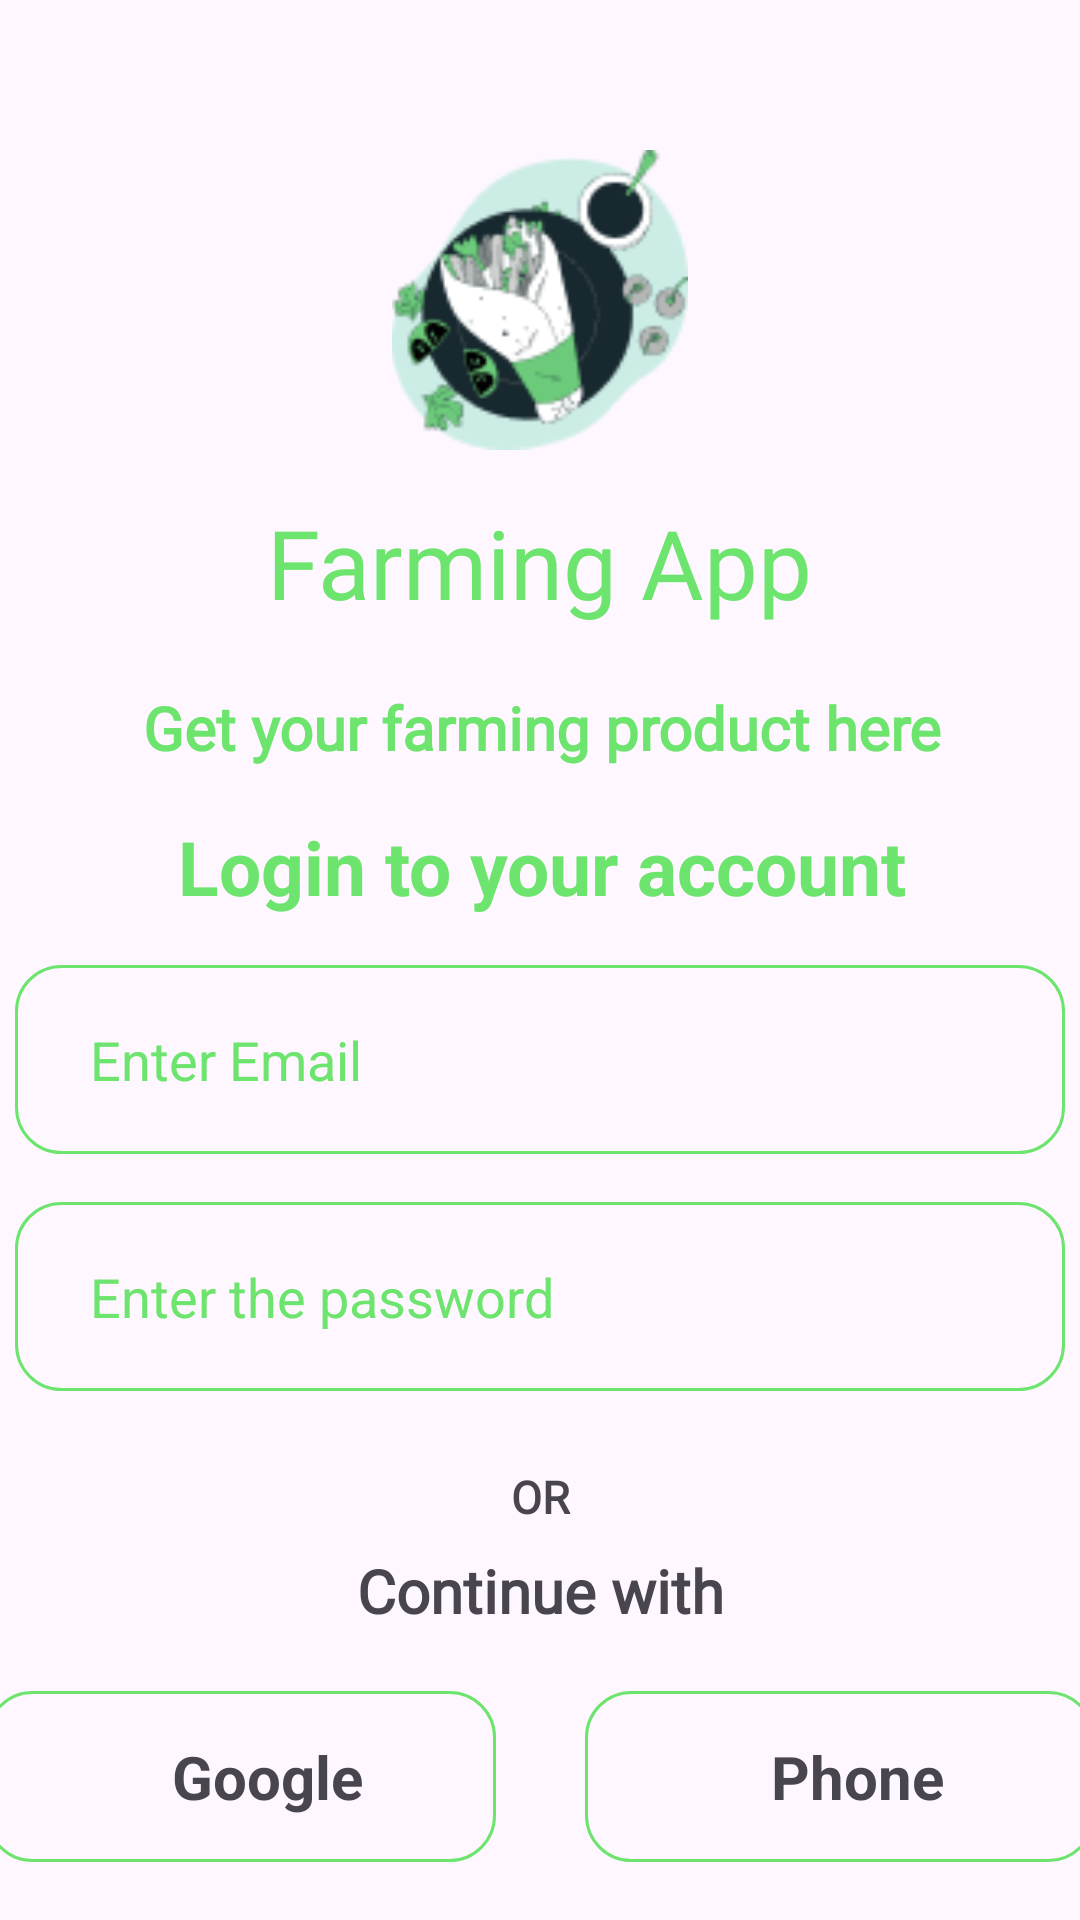

Android layout source for this screen:
<!-- AndroidManifest.xml: application theme Theme.Farming -->
<!-- res/layout/fragment_login.xml -->
<?xml version="1.0" encoding="utf-8"?>
<androidx.core.widget.NestedScrollView xmlns:android="http://schemas.android.com/apk/res/android"
    xmlns:app="http://schemas.android.com/apk/res-auto"
    xmlns:tools="http://schemas.android.com/tools"
    android:layout_width="match_parent"
    android:layout_height="match_parent"
    tools:context=".authentication.LoginFragment">


    <androidx.constraintlayout.widget.ConstraintLayout
        android:layout_width="match_parent"
        android:layout_height="match_parent"
        android:layout_marginBottom="30dp">


        <ImageView
            android:id="@+id/imageView3"
            android:layout_width="100dp"
            android:layout_height="100dp"
            android:layout_marginTop="50dp"
            app:layout_constraintEnd_toEndOf="parent"
            app:layout_constraintStart_toStartOf="parent"
            app:layout_constraintTop_toTopOf="parent"
            app:srcCompat="@drawable/logo" />

        <TextView
            android:id="@+id/textView6"
            android:layout_width="wrap_content"
            android:layout_height="wrap_content"
            android:layout_marginTop="16dp"
            android:fontFamily="@font/berkshire_swash"
            android:text="@string/farming_app1"
            android:textAlignment="gravity"
            android:textColor="@color/green"
            android:textSize="32sp"
            app:layout_constraintEnd_toEndOf="@+id/imageView3"
            app:layout_constraintStart_toStartOf="@+id/imageView3"
            app:layout_constraintTop_toBottomOf="@+id/imageView3" />

        <TextView
            android:id="@+id/textView7"
            android:layout_width="wrap_content"
            android:layout_height="wrap_content"
            android:layout_margin="20dp"
            android:layout_marginTop="16dp"
            android:fontFamily="@font/architects_daughter"
            android:text="@string/get_your_farming_product_here1"
            android:textColor="@color/green"
            android:textSize="20dp"
            android:textStyle="bold"
            app:layout_constraintEnd_toEndOf="@+id/textView6"
            app:layout_constraintHorizontal_bias="0.495"
            app:layout_constraintStart_toStartOf="@+id/textView6"
            app:layout_constraintTop_toBottomOf="@+id/textView6" />

        <TextView
            android:id="@+id/textView8"
            android:layout_width="wrap_content"
            android:layout_height="wrap_content"
            android:layout_marginTop="16dp"
            android:text="@string/login_to_your_account"
            android:textColor="@color/green"
            android:textSize="25sp"
            android:textStyle="bold"
            app:layout_constraintEnd_toEndOf="@+id/textView7"
            app:layout_constraintStart_toStartOf="@+id/textView7"
            app:layout_constraintTop_toBottomOf="@+id/textView7" />

        <EditText
            android:id="@+id/Emailorphone"
            android:layout_width="350dp"
            android:layout_height="63dp"
            android:layout_marginTop="16dp"
            android:background="@drawable/edittextshape"
            android:ems="10"
            android:textColor="@color/black"
            android:hint="@string/enter_email1"
            android:inputType="text"
            android:paddingStart="25dp"
            android:textColorHint="@color/green"
            app:layout_constraintEnd_toEndOf="parent"
            app:layout_constraintStart_toStartOf="parent"
            app:layout_constraintTop_toBottomOf="@+id/textView8" />

        <EditText
            android:id="@+id/Loginpassword"
            android:layout_width="350dp"
            android:layout_height="63dp"
            android:layout_marginTop="16dp"
            android:textColor="@color/black"
            android:background="@drawable/edittextshape"
            android:ems="10"
            android:hint="@string/enter_the_password"
            android:inputType="textWebPassword"
            android:paddingStart="25dp"
            android:textColorHint="@color/green"
            app:layout_constraintEnd_toEndOf="@+id/Emailorphone"
            app:layout_constraintStart_toStartOf="@+id/Emailorphone"
            app:layout_constraintTop_toBottomOf="@+id/Emailorphone" />

        <TextView
            android:id="@+id/textView9"
            android:layout_width="30dp"
            android:layout_height="20dp"
            android:layout_marginTop="25dp"
            android:fontFamily="@font/berkshire_swash"
            android:text="@string/or"
            android:textAlignment="center"
            android:textSize="15sp"
            android:textStyle="bold"
            app:layout_constraintEnd_toEndOf="@+id/Loginpassword"
            app:layout_constraintStart_toStartOf="@+id/Loginpassword"
            app:layout_constraintTop_toBottomOf="@+id/Loginpassword" />

        <TextView
            android:id="@+id/textView10"
            android:layout_width="wrap_content"
            android:layout_height="wrap_content"
            android:layout_marginTop="8dp"
            android:fontFamily="@font/berkshire_swash"
            android:text="@string/continue_with"
            android:textAlignment="center"
            android:textSize="20sp"
            android:textStyle="bold"
            app:layout_constraintEnd_toEndOf="@+id/textView9"
            app:layout_constraintStart_toStartOf="@+id/textView9"
            app:layout_constraintTop_toBottomOf="@+id/textView9" />

        <LinearLayout
            android:id="@+id/linearLayout2"
            android:layout_width="170dp"
            android:layout_height="57dp"
            android:layout_marginStart="200dp"
            android:layout_marginTop="20dp"
            android:background="@drawable/edittextshape"
            android:orientation="horizontal"
            app:layout_constraintEnd_toEndOf="parent"
            app:layout_constraintStart_toStartOf="parent"
            app:layout_constraintTop_toBottomOf="@+id/textView10">

            <ImageView
                android:id="@+id/imageView4"
                android:layout_width="50dp"
                android:layout_height="57dp"
                android:paddingStart="5dp"
                android:paddingLeft="5dp"
                app:srcCompat="@drawable/baseline_phone_android_24" />

            <TextView
                android:id="@+id/Facebooklogin"
                android:layout_width="102dp"
                android:layout_height="57dp"
                android:paddingStart="12dp"
                android:paddingTop="15dp"
                android:text="@string/phone"
                android:textSize="20sp"
                android:textStyle="bold" />
        </LinearLayout>

        <LinearLayout
            android:id="@+id/googlesignin"
            android:layout_width="170dp"
            android:layout_height="57dp"
            android:layout_marginTop="20dp"
            android:layout_marginEnd="200dp"
            android:background="@drawable/edittextshape"

            android:orientation="horizontal"
            app:layout_constraintEnd_toEndOf="parent"
            app:layout_constraintStart_toStartOf="parent"
            app:layout_constraintTop_toBottomOf="@+id/textView10">

            <ImageView
                android:id="@+id/imageview5"
                android:layout_width="50dp"
                android:layout_height="57dp"
                android:paddingStart="5dp"
                android:paddingLeft="5dp"
                android:src="@drawable/google" />

            <TextView
                android:id="@+id/Facebooklogin3"
                android:layout_width="102dp"
                android:layout_height="57dp"
                android:paddingStart="12dp"
                android:paddingTop="15dp"
                android:text="@string/google"
                android:textSize="20sp"


                android:textStyle="bold" />
        </LinearLayout>

        <androidx.appcompat.widget.AppCompatButton
            android:id="@+id/button"
            android:layout_width="250dp"
            android:layout_height="57dp"
            android:layout_marginTop="20dp"
            android:background="@drawable/buttonshape0"
            android:text="@string/login"

            android:textColor="@color/green"
            app:layout_constraintEnd_toEndOf="@+id/linearLayout2"
            app:layout_constraintStart_toStartOf="@+id/googlesignin"
            app:layout_constraintTop_toBottomOf="@+id/linearLayout2" />

        <TextView
            android:id="@+id/donthaveanaccount"
            android:layout_width="wrap_content"
            android:layout_height="wrap_content"
            android:layout_marginTop="25dp"
            android:layout_marginBottom="20dp"
            android:text="@string/don_t_have_an_account"
            android:textColor="@color/green"
            android:textSize="15sp"
            android:textStyle="bold"
            app:layout_constraintEnd_toEndOf="@+id/button"
            app:layout_constraintStart_toStartOf="@+id/button"
            app:layout_constraintTop_toBottomOf="@+id/button" />


        <ProgressBar
            android:id="@+id/progressBar"
            android:layout_width="wrap_content"
            android:layout_height="wrap_content"
            android:indeterminateTint="@color/green"
            android:visibility="gone"
            app:layout_constraintBottom_toBottomOf="parent"
            app:layout_constraintEnd_toEndOf="parent"
            app:layout_constraintStart_toStartOf="parent"
            app:layout_constraintTop_toTopOf="parent" />
    </androidx.constraintlayout.widget.ConstraintLayout>
</androidx.core.widget.NestedScrollView>
<!-- resources referenced by this layout -->
<resources>
  <color name="black">#FF000000</color>
  <color name="green">#6DE46D</color>
  <!-- drawable buttonshape0 (drawable) -->
  <?xml version="1.0" encoding="utf-8"?>
  <selector xmlns:android="http://schemas.android.com/apk/res/android">
  <item>
  <shape android:shape="rectangle">
  <stroke android:width="1dp" android:color="@color/green">
  
  </stroke>
      <corners android:radius="10dp"/>
  
  
  </shape>
  
  
  
  </item>
  </selector>
  <!-- drawable edittextshape (drawable) -->
  <?xml version="1.0" encoding="utf-8"?>
  <selector xmlns:android="http://schemas.android.com/apk/res/android">
  <item >
  <shape android:shape="rectangle">
     <stroke android:color="@color/green" android:width="1dp"/>
      <corners android:radius="15dp"/>
  
  </shape>
  
  
  </item>
  </selector>
  <!-- drawable logo: png bitmap (drawable, 8604 bytes) -->
  <string name="continue_with">Continue with</string>
  <string name="don_t_have_an_account">Don\'t have an account ?</string>
  <string name="enter_email1">Enter Email</string>
  <string name="enter_the_password">Enter the password</string>
  <string name="farming_app1">Farming App</string>
  <string name="get_your_farming_product_here1">Get your farming product here</string>
  <string name="google">Google</string>
  <string name="login">Login</string>
  <string name="login_to_your_account">Login to your account</string>
  <string name="or">OR</string>
  <string name="phone">Phone</string>
  <style name="Theme.Farming" parent="Base.Theme.Farming" />
  <style name="Base.Theme.Farming" parent="Theme.Material3.DayNight.NoActionBar">
          
          
          <item name="colorPrimary">@color/green</item>
          <item name="android:textColorPrimary">@color/white</item>
          <item name="colorPrimaryDark">@color/green</item>
          <item name="android:navigationBarColor">@color/white</item>
          <item name="android:windowLightStatusBar">true</item>
      </style>
  <color name="white">#FFFFFFFF</color>
</resources>
